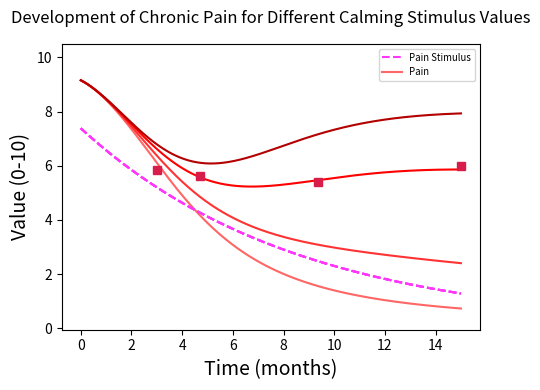

Write Python code to recreate this figure.
import numpy as np
import matplotlib.pyplot as plt
from tqdm import tqdm
from scipy.integrate import solve_ivp


# -----------------------------
# Helper Functions
# -----------------------------
def fixed_point(vars, ps, cs):
    """Calculate fixed point equations for the system."""
    P, S = vars
    eq1 = P - 10 / (1 + np.exp(-0.5 * (S + 1 * ps - 8.5)))
    eq2 = S - 10 / (1 + np.exp(-0.05 * (P - 3 * cs - 10)))
    return [eq1, eq2]


def P_(P):
    """Scale P value."""
    return P * (0.973 - 0.751) + 0.751


def S_(S):
    """Scale S value."""
    return S * (3.08 - 1.605) + 1.605


def sat(x):
    """Saturate value between 0 and 1."""
    return max(min(x, 1), 0)


def data_rescale(x, y):
    """Rescale data points for SAF."""
    x_steps = round((51840 / 5.2) * x)
    y_value = (5.405 / 1.09) * y
    return x_steps, y_value


def data_ps_rescale(x, y):
    """Rescale data points for pain stimulus."""
    x_steps = round((51840 / 5.2) * x)
    y_value = -np.log((10 / ((5.86 / 1.09) * y) - 1)) + 5
    return x_steps, y_value


# -----------------------------
# Global Timing and Scaling Parameters
# -----------------------------
dt = 1.0  # Time step in seconds
steps = 64800  # Total simulation steps (~15 months at 1s resolution)
T0 = 0.0
T1 = (steps - 1) * dt  # Final time in seconds
SEC_PER_MONTH = 4320  # Seconds per month in simulation time

# Output grid for solver (60-second intervals)
OUTPUT_STEP = 1.0
n_out = int(np.floor((T1 - T0) / OUTPUT_STEP))
t_eval = T0 + OUTPUT_STEP * np.arange(n_out + 1, dtype=float)

# -----------------------------
# Reference Data Points
# -----------------------------
# Pain stimulus reference points
ps0x, ps0y = data_ps_rescale(0, 1.09)
ps1x, ps1y = data_ps_rescale(0.683, 0.5)
ps2x, ps2y = data_ps_rescale(2.76, 0.23)
psFx, psFy = data_ps_rescale(5.2, 0.013)

print("Pain Stimulus Reference Points:")
print(f"  ps0: ({ps0x}, {ps0y:.4f})")
print(f"  ps1: ({ps1x}, {ps1y:.4f})")
print(f"  ps2: ({ps2x}, {ps2y:.4f})")
print(f"  psF: ({psFx}, {psFy:.4f})")

# SAF reference points
s0x, s0y = data_rescale(0, 0.245)
s1x, s1y = data_rescale(0.594, 0.165)
s2x, s2y = data_rescale(2.647, 0.47)
sFx, sFy = data_rescale(5.2, 0.93)

print("\nSAF Reference Points:")
print(f"  s0: ({s0x}, {s0y:.4f})")
print(f"  s1: ({s1x}, {s1y:.4f})")
print(f"  s2: ({s2x}, {s2y:.4f})")
print(f"  sF: ({sFx}, {sFy:.4f})")

# Pain reference points
p0x, p0y = 0, 2 * 2.93
p1x, p1y = round((51840 / 5.2) * (0.743)), 2 * 2.815
p2x, p2y = round((51840 / 5.2) * (2.763)), 2 * 2.695
pFx, pFy = 51840, 2 * 2.991

# -----------------------------
# Model Parameters
# -----------------------------
ps_amp = 7.3833  # Pain stimulus amplitude
cs_ampf = 5.1070  # Calming stimulus amplitude (baseline)
tcp = 37066.3060  # Time constant for pain stimulus decay
tcc = 23853.3621  # Time constant for calming stimulus decay

# Simulation boundary
seg1_end_time = steps * dt  # End of first segment in seconds


# -----------------------------
# Time-Varying Input Functions
# -----------------------------
def ps_of_t(t):
    """Pain stimulus as a function of time (exponential decay)."""
    return ps_amp * np.exp(-t / tcp)


def cs_of_t(t):
    """Calming stimulus as a function of time (piecewise exponential)."""
    if np.isscalar(t):
        t = float(t)
        if t < seg1_end_time:
            return (10 - cs_ampf) * np.exp(-t / tcc) + cs_ampf
    else:
        t = np.asarray(t)
        out = np.empty_like(t, dtype=float)
        mask1 = t < seg1_end_time
        out[mask1] = (10 - cs_ampf) * np.exp(-t[mask1] / tcc) + cs_ampf
        return out


# -----------------------------
# ODE System Definition
# -----------------------------
def rhs(t, y):
    """Right-hand side of the ODE system for pain (P) and SAF (S)."""
    P_val, S_val = y
    tau_P = 0.000166

    # Pain dynamics
    P_dot = (-P_val + 10.0 / (1.0 + np.exp(-(S_val + ps_of_t(t) - 5.0)))) / tau_P

    # SAF dynamics
    S_dot = (1.0 / 1254.4483) * (-S_val + 10.0 / (1.0 + np.exp(-(0.0118 * P_val - cs_of_t(t) + 5.0))))

    return [P_dot, S_dot]


# -----------------------------
# Initial Conditions
# -----------------------------
P0 = 10.0 / (1.0 + np.exp(-(ps_amp - 5.0)))
S0 = 0.0
y0 = [P0, S0]

# -----------------------------
# Simulation Loop: Family of Curves
# -----------------------------
plt.figure(figsize=(5, 4))

csi_values = [6.80, 5.8, 5.1070, 4.7]  # Different calming stimulus initial values
red_colors = ['#ff6666', '#ff3333', 'red', '#b30000']  # Color gradient for pain curves

for i, cs_initial in enumerate(tqdm(csi_values, desc="Simulating curves")):
    cs_ampf = csi_values[i]

    # Solve ODE system using LSODA method
    sol = solve_ivp(
        rhs,
        (T0, T1),
        y0,
        method="LSODA",
        t_eval=t_eval,
        dense_output=True,
        rtol=1e-10,
        atol=1e-10
    )

    if not sol.success:
        raise RuntimeError(f"solve_ivp failed: {sol.message}")

    P = sol.y[0]  # Pain trajectory
    S = sol.y[1]  # SAF trajectory

    print(f"\ncs_initial = {cs_initial:.4f}: P_final = {P[-1]:.4f}, S_final = {S[-1]:.4f}")

    # Prepare inputs on the same grid for plotting
    ps_coarse = ps_of_t(sol.t)
    cs_coarse = cs_of_t(sol.t)
    t_month = sol.t / SEC_PER_MONTH

    # Plot pain stimulus (only label once)
    plt.plot(t_month, ps_coarse, color=(1.0, 0.2137, 0.9843), linestyle='--',
             label='Pain Stimulus' if i == 0 else None)

    # Plot pain trajectory
    plt.plot(t_month, P, color=red_colors[i],
             label='Pain' if i == 0 else None)

# Add reference markers for pain data points
plt.plot(p0x / SEC_PER_MONTH + 3, p0y, marker='s', color=(0.85, 0.1137, 0.293))
plt.plot(p1x / SEC_PER_MONTH + 3, p1y, marker='s', color=(0.85, 0.1137, 0.293))
plt.plot(p2x / SEC_PER_MONTH + 3, p2y, marker='s', color=(0.85, 0.1137, 0.293))
plt.plot(pFx / SEC_PER_MONTH + 3, pFy, marker='s', color=(0.85, 0.1137, 0.293))

# Configure plot appearance
plt.ylim(-0.05, 10.5)
plt.xlabel('Time (months)', fontsize=14)
plt.ylabel('Value (0-10)', fontsize=14)
plt.title('Development of Chronic Pain for Different Calming Stimulus Values', pad=15)
plt.legend(fontsize='x-small')
plt.tight_layout()
plt.show()
